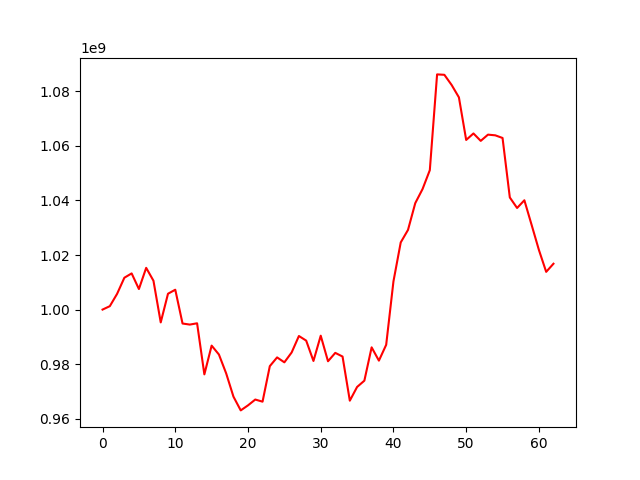

The file beside this chart, header and first rows:
, 0
0, 1000000000
1, 1001251564
2, 1005770173
3, 1011678945
4, 1013266879
5, 1007538627
6, 1015302495
7, 1010580468
8, 995297490
9, 1005811912
10, 1007282927
11, 994889950
12, 994500709
13, 994972884
14, 976242544
15, 986788744
16, 983533197
17, 976592370
18, 968078008
19, 963034550
20, 964882288
21, 967014362
22, 966234998
23, 979263723
24, 982467536
25, 980659559
26, 984274361
27, 990312356
28, 988624222
29, 981162040
30, 990429876
31, 981056767
32, 984128510
33, 982781301
34, 966599527
35, 971627607
36, 973935578
37, 986153828
38, 981279448
39, 987083106
40, 1010345460
41, 1024624623
42, 1029216308
43, 1039038425
44, 1044192343
45, 1051124875
46, 1086234491
47, 1086088865
48, 1082352677
49, 1077815947
50, 1062200106
51, 1064578990
52, 1061861577
53, 1064147931
54, 1063893215
55, 1062924486
56, 1041110998
57, 1037252643
58, 1040083253
59, 1031024322
... 3 more rows
